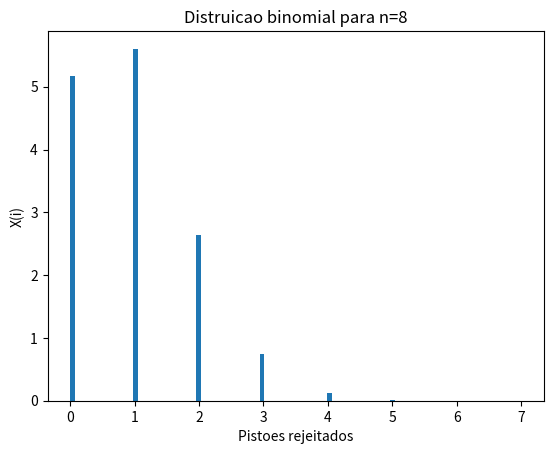

This chart was generated by the following Python code:
# V.A. binomial
import numpy as np
import matplotlib.pyplot as plt

q=0.12#Probabilidade de um pistao ser rejeitado
n=8 #Número de pistoes
value1=3 #não mais que 3 rejeitados
value2=7 #pelo menos 7 rejeitados
N=100000#Número de amostras
c = q/(1-q)
av=np.array([])
count=0
x=np.random.uniform(0,1,N)
for ix in x:
    i = 0
    pr = pow((1 - q),n)
    F = pr
    while ix>=F:
        pr = (c * (n - i) / (i + 1))* pr;
        F = F + pr;
        i = i + 1;
    a1=i
    av=np.append(av,a1)

print(av)

for binvalue in av:
    if binvalue<=value1: #Para x<=3. Para a probabilidade de não mais que 3 rejeitados
        count=count+1
prob=count/N
print("a probabilidade de nao mais que tres rejeitados e",prob)

count=0
for binvalue in av:
    if binvalue>=value2:#Para x>=7. Para a probabilidade de ao menos 7 rejeitados
        count=count+1
prob1=count/N
print("a probabilidade de pelo menos sete rejeitados e",prob1)

#plot histograma variavel


plt.title('Distruicao binomial para n=8')
plt.hist(av,bins=100,density=True)
plt.xlabel('Pistoes rejeitados')
plt.ylabel('X(i)')
plt.show()
